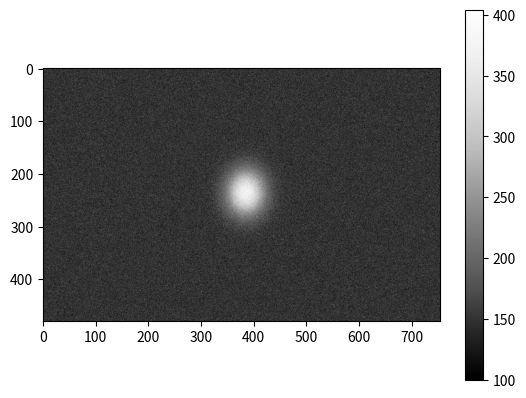

Write the Python code that produced this figure.
# -*- coding: utf-8 -*-
"""
Created on Thu Jul 30 15:57:43 2015

[redacted]
"""

import numpy as np
import matplotlib.pyplot as plt
import matplotlib.cm as cm



def rotmatrix(alpha):
    return np.array([[np.cos(alpha), -np.sin(alpha)], [np.sin(alpha),  np.cos(alpha)]])


def gaussian2(xy, *p):
    '''returns gaussfunction for arbitrarily positioned and rotated 2d gauss'''
    A, sx, x0, y0, sy,alpha,off = p
    # M = np.array([[Bx,Bxy],[Bxy,By]])
    R = rotmatrix(alpha)
    M = np.dot(R,np.dot(np.array([[1./sx**2,0],[0,1./sy**2]]),R.T))
    r = np.array([xy[:,0]-x0,xy[:,1]-y0])
    g = A*np.exp(-0.5*np.sum(np.dot(M,r)*r,axis=0)) + off
    # print g
    return g


class GaussBeamSimulation:

    '''Class allows to simulate a gauss beam profile image captured by a camera'''

    def __init__(self):
        self.width = 754
        self.height = 480


    def NewImage(self):
        self.image = np.zeros((self.height,self.width))

    def AddWhiteNoise(self,expectation=150):
        noise =  np.random.poisson(expectation,self.image.shape).astype(int)
        self.image += noise

    def AddRandomGauss(self,meanamplitude=200,meansigmax=30,meansigmay=30,meanposition=[376,239]):
        amplitude = np.random.poisson(meanamplitude)
        sigmax = np.random.poisson(meansigmax)
        sigmay = np.random.poisson(meansigmay)
        position = [0,0]
        position[0] = np.random.poisson(meanposition[0])
        position[1] = np.random.poisson(meanposition[1])
        rotationangle = np.random.choice([0,np.pi/2.])
        # rotationangle = 0
        offset = 0.

        ny,nx = self.image.shape

        x = np.arange(self.width)
        y = np.arange(self.height)

        XY = np.meshgrid(x,y)

        XYflat = np.array(XY).reshape(2,nx*ny).T



        params = [amplitude,sigmax,position[0],position[1],sigmay,rotationangle,offset]


        gaussflat = gaussian2(XYflat,*params)
        gauss = np.array(gaussflat).reshape(ny,nx)

        self.image +=gauss

    def SimulateTotalImage(self,expectation=150,meanamplitude=200,meansigmax=30,meansigmay=30,meanposition=[376,239]):
        self.image = np.zeros((self.height,self.width))
        noise =  np.random.poisson(expectation,self.image.shape).astype(int)

        amplitude = np.random.poisson(meanamplitude)
        sigmax = np.random.poisson(meansigmax)
        sigmay = np.random.poisson(meansigmay)
        position = [0,0]
        position[0] = np.random.poisson(meanposition[0])
        position[1] = np.random.poisson(meanposition[1])
        # rotationangle = np.random.uniform(0,np.pi)
        rotationangle = np.random.choice([0,np.pi/2.])
        offset = 0.

        ny,nx = self.image.shape

        x = np.arange(self.width)
        y = np.arange(self.height)

        XY = np.meshgrid(x,y)

        XYflat = np.array(XY).reshape(2,nx*ny).T



        params = [amplitude,sigmax,position[0],position[1],sigmay,rotationangle,offset]


        gaussflat = gaussian2(XYflat,*params)
        gauss = np.array(gaussflat).reshape(ny,nx)

        self.image = self.image + noise + gauss

    def CreateImages(self,number=20):
        i = 0
        self.imageslist = []
        for i in range(number):
            self.SimulateTotalImage()
            
            self.imageslist.append(self.image)
            i += 1


    def ChooseImage(self,number=20):
        i = np.random.randint(0,number-1)
        # print i, 'i'
        self.image = self.imageslist[i]


    def ShowImage(self):
        plt.figure()
        plt.imshow(self.image, cmap = cm.Greys_r)
        plt.colorbar()
        plt.show()


if __name__=="__main__":
    test = GaussBeamSimulation()
    test.NewImage()
    test.AddWhiteNoise()
    test.AddRandomGauss()
    test.ShowImage()


